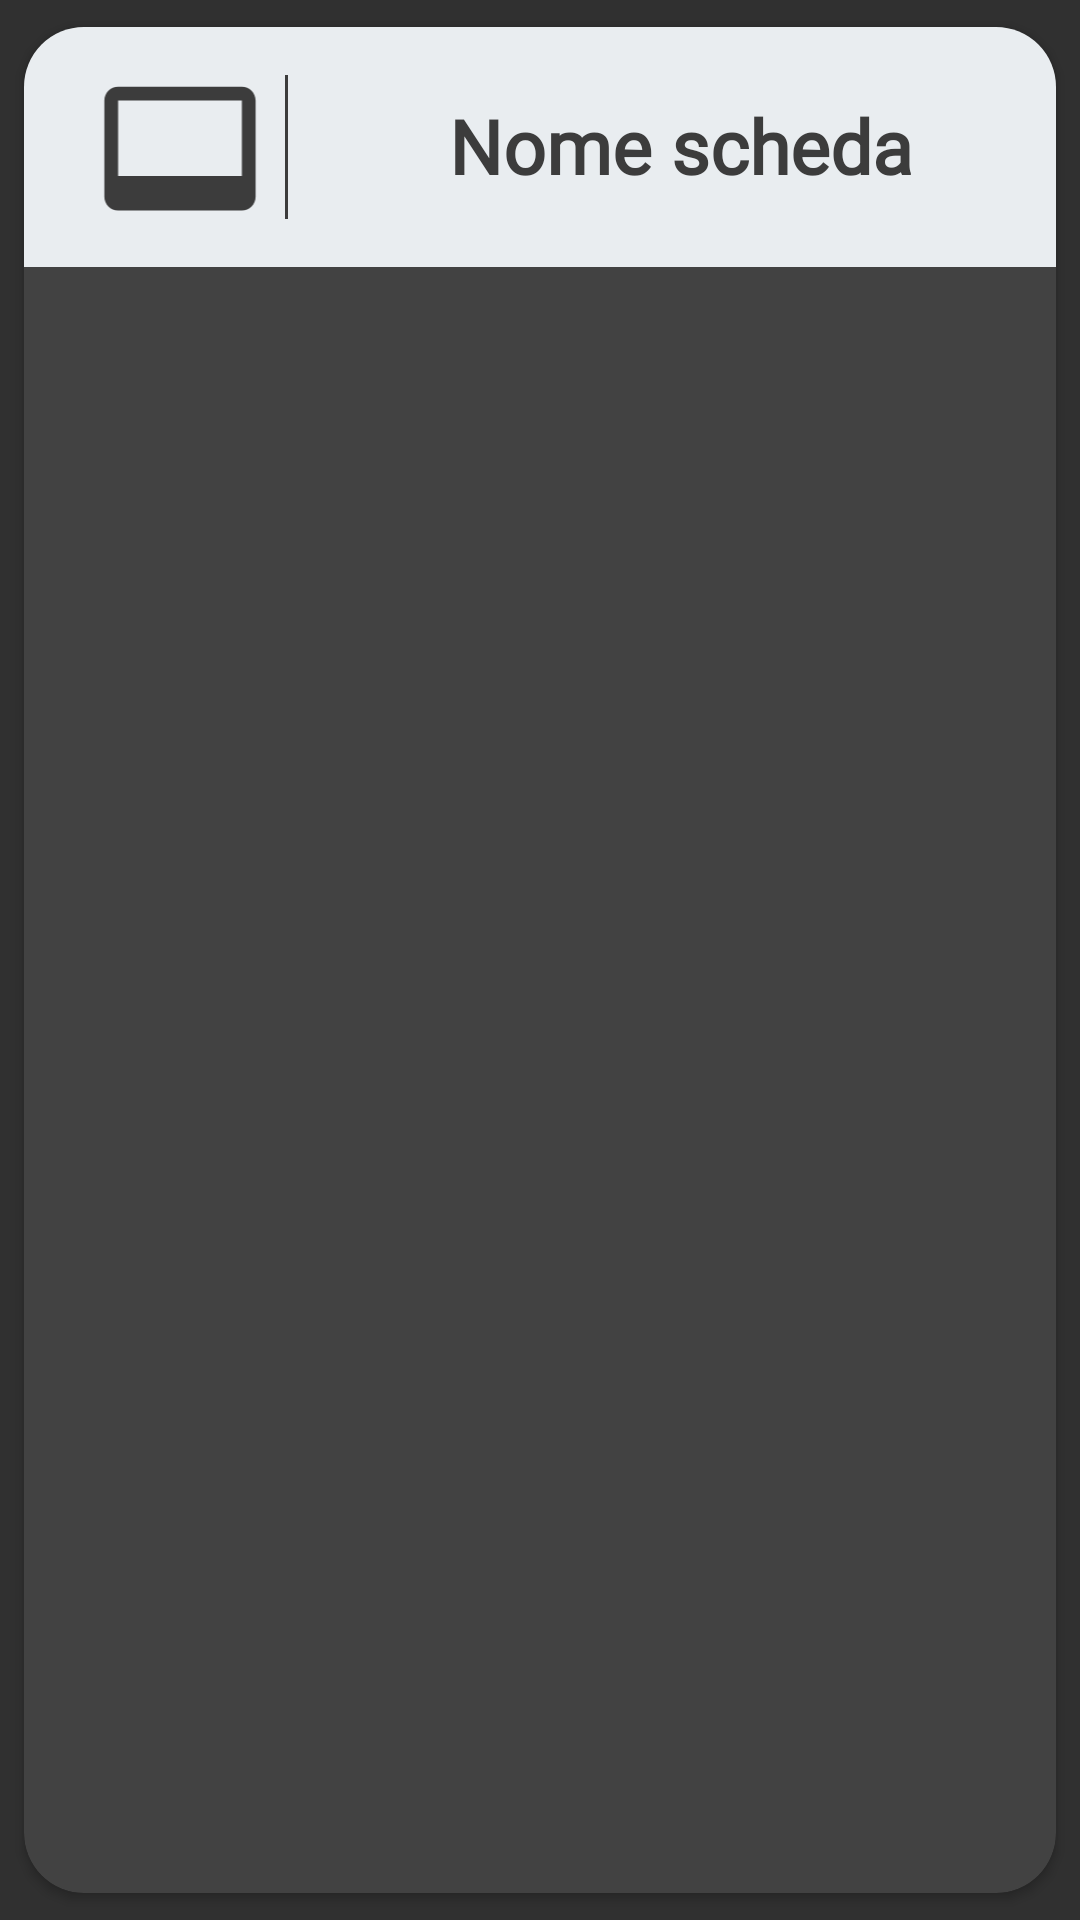

Android layout source for this screen:
<!-- AndroidManifest.xml: application theme Theme.AppCompat.NoActionBar -->
<!-- res/layout/card_allenamento.xml -->
<androidx.cardview.widget.CardView
    xmlns:android="http://schemas.android.com/apk/res/android"
    xmlns:app="http://schemas.android.com/apk/res-auto"
    xmlns:android1="http://schemas.android.com/apk/res/android"
    xmlns:tools="http://schemas.android.com/tools"
    android1:id="@+id/videoAllenamentoIcon"
    android:layout_width="match_parent"
    android:layout_height="wrap_content"
    app:cardCornerRadius="20dp"
    app:cardUseCompatPadding="true">

    <androidx.constraintlayout.widget.ConstraintLayout
        android:id="@+id/layoutCard"
        android:layout_width="match_parent"
        android:layout_height="80dp"
        android:elevation="20dp"
        android:outlineAmbientShadowColor="@color/scritte_principali"
        android:outlineSpotShadowColor="@color/scritte_principali"
        android:background="@color/background_activity"
        android:padding="1dp">

        <ImageView
            android:id="@+id/iconIDpT"
            android:layout_width="70dp"
            android:layout_height="55dp"
            android:layout_centerVertical="true"
            android:layout_marginStart="16dp"
            android:foregroundGravity="center"
            android:src="@drawable/ic_baseline_video_label_24"
            app:layout_constraintBottom_toBottomOf="parent"
            app:layout_constraintStart_toStartOf="parent"
            app:layout_constraintTop_toTopOf="parent"
            app:layout_constraintVertical_bias="0.52"
            app:tint="@color/scritte_principali" />

        <View
            android:id="@+id/view11"
            android:layout_width="1dp"
            android:layout_height="match_parent"
            android:layout_marginTop="15dp"
            android:layout_marginBottom="15dp"
            android:background="@color/scritte_principali"
            app:layout_constraintBottom_toBottomOf="parent"
            app:layout_constraintStart_toEndOf="@+id/iconIDpT"
            app:layout_constraintTop_toTopOf="parent"
            app:layout_constraintVertical_bias="0.0" />

        <TextView
            android:id="@+id/nomeEsercizioInSchedaAllenamento"
            android:layout_width="wrap_content"
            android:layout_height="wrap_content"
            android:layout_marginStart="40dp"
            android:layout_marginBottom="5dp"
            android:text="Nome scheda"
            android:textAlignment="center"
            android:textColor="@color/scritte_principali"
            android:textSize="25sp"
            android:fontFamily="@font/roboto"
            android:textStyle="bold"
            app:layout_constraintBottom_toBottomOf="parent"
            app:layout_constraintEnd_toEndOf="parent"
            app:layout_constraintHorizontal_bias="0.229"
            app:layout_constraintStart_toEndOf="@+id/view11"
            app:layout_constraintTop_toTopOf="parent"
            app:layout_constraintVertical_bias="0.555" />

    </androidx.constraintlayout.widget.ConstraintLayout>

</androidx.cardview.widget.CardView>
<!-- resources referenced by this layout -->
<resources>
  <color name="background_activity">#E9EDF0</color>
  <color name="scritte_principali">#3C3C3C</color>
  <!-- drawable ic_baseline_video_label_24 (drawable) -->
  <vector xmlns:android="http://schemas.android.com/apk/res/android"
      android:width="24dp"
      android:height="24dp"
      android:viewportWidth="24"
      android:viewportHeight="24"
      android:tint="?attr/colorControlNormal">
    <path
        android:fillColor="#000000"
        android:pathData="M21,3L3,3c-1.1,0 -2,0.9 -2,2v14c0,1.1 0.9,2 2,2h18c1.1,0 2,-0.9 2,-2L23,5c0,-1.1 -0.9,-2 -2,-2zM21,16L3,16L3,5h18v11z"/>
  </vector>
</resources>
